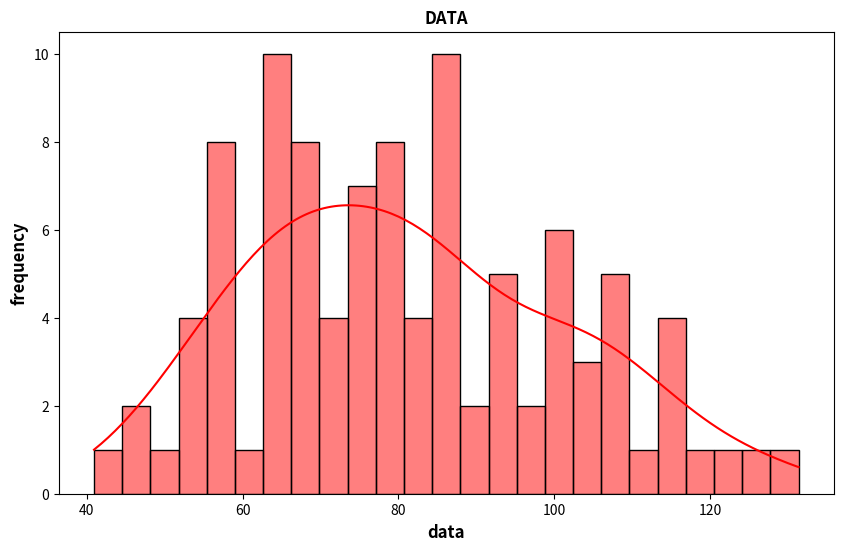

This chart was generated by the following Python code:
import numpy as np 
import matplotlib.pyplot as plt
import seaborn as sns
data = np.random.normal(80,20,100)
plt.figure(figsize=(10,6))
sns.histplot(data,kde=True,color='red',bins =25)
plt.title("DATA",fontsize = 12,fontweight = 'bold')
plt.xlabel("data",fontsize = 12,fontweight = 'bold')
plt.ylabel("frequency",fontsize = 12,fontweight = 'bold')
plt.show()
